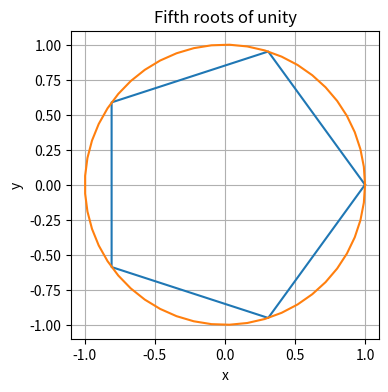

Recreate this plot in Python.
import numpy as n
import matplotlib.pyplot as plt

# simple function to compute the kth order root of unity of degree m
def rootUnity(k,m):
    return n.exp((2*n.pi*k*1j)/m)

# put all the roots in an array
roots = n.array([rootUnity(0,5),rootUnity(1,5),rootUnity(2,5),rootUnity(3,5),rootUnity(4,5),rootUnity(0,5)])

# partition an interval of one period
t = n.linspace(0,2*n.pi,num=50)

# used to plot the unit circle
x = n.cos(t)
y = n.sin(t)

# extract the real and imaginary components
z1 = roots.real
z2 = roots.imag

# plotting
plt.figure(figsize=(4,4))
ax=plt.gca()
plt.plot(z1,z2)
plt.plot(x,y)
plt.grid(True)
plt.xlabel("x")
plt.ylabel("y")
plt.title("Fifth roots of unity")
ax.set_aspect("equal")
plt.savefig("roots.png")
plt.show()
